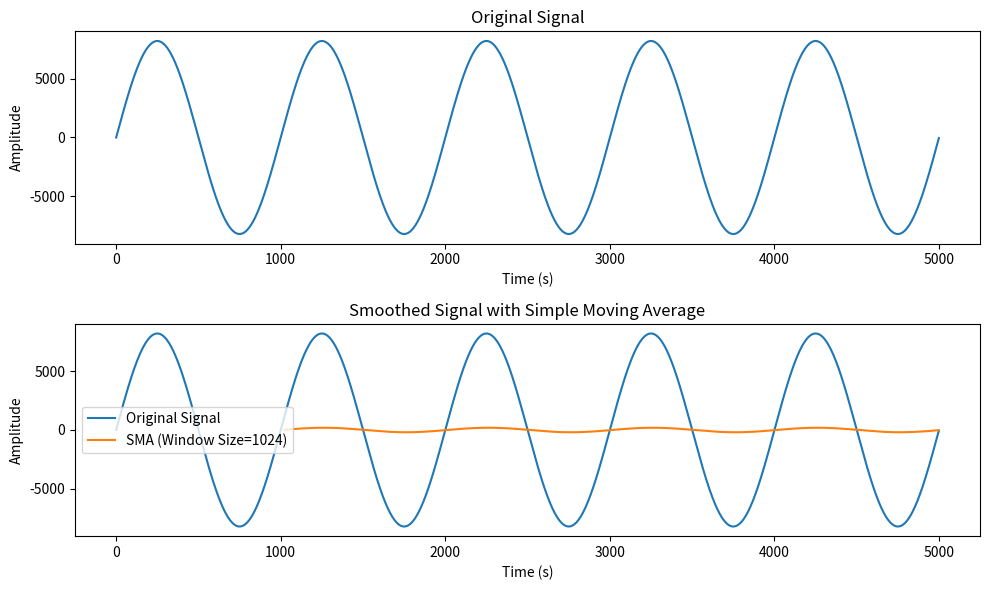

This chart was generated by the following Python code:
import numpy as np
import matplotlib.pyplot as plt

# 生成弦波
# def generate_sine_wave(freq, duration, sampling_rate):
#     t = np.linspace(0, duration, int(duration * sampling_rate), endpoint=False)
#     x = np.sin(2 * np.pi * freq * t)
#     return t, x

def generate_sine_wave(amp, freq, cycle, period_pts):
    t = [i for i in range(cycle * period_pts)]
    # print(len(t))
    x = amp * np.sin(2 * np.pi * np.array(t) / period_pts)
    return t, x

# 简单移动平均滤波器
def simple_moving_average(data, window_size):
    cumsum = np.cumsum(np.insert(data, 0, 0))
    return (cumsum[window_size:] - cumsum[:-window_size]) / window_size

# 参数设置
# sampling_rate = 1000  # 采样率
# duration = 2  # 信号持续时间（秒）
# frequency = 5  # 弦波频率（Hz）
# window_sizes = [5, 10, 20]  # 不同的窗口大小

amp = 8191
cycle = 5
period_pts = 1000
freq = 10e3  # 弦波频率（Hz）
window_size = 1024

# 生成弦波信号
# t, x = generate_sine_wave(frequency, duration, sampling_rate)

t, x = generate_sine_wave(amp, freq, cycle, period_pts)

# 绘制原始信号
plt.figure(figsize=(10, 6))
plt.subplot(2, 1, 1)
plt.plot(t, x)
plt.title('Original Signal')
plt.xlabel('Time (s)')
plt.ylabel('Amplitude')

# 应用不同窗口大小的简单移动平均滤波器并绘制
plt.subplot(2, 1, 2)
plt.plot(t, x, label='Original Signal')

# for window_size in window_sizes:
#     smoothed_signal = simple_moving_average(x, window_size)
#     plt.plot(t[window_size - 1:], smoothed_signal, label=f'SMA (Window Size={window_size})')

smoothed_signal = simple_moving_average(x, window_size)
plt.plot(t[window_size - 1:], smoothed_signal, label=f'SMA (Window Size={window_size})')

plt.title('Smoothed Signal with Simple Moving Average')
plt.xlabel('Time (s)')
plt.ylabel('Amplitude')
plt.legend()
plt.tight_layout()
plt.show()
